Dataset: satellite-image-classification (GitHub, summer-xrx/satellite-image-classification). Classes: beach, circular farmland, cloud, desert, forest, mountain, rectangular farmland, residential area, river, snow-covered mountain.

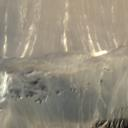
Label: desert

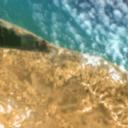
Label: beach

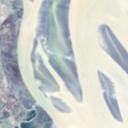
Label: river

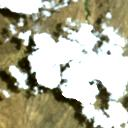
Label: cloud

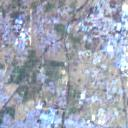
Label: residential area

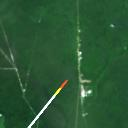
Label: forest
